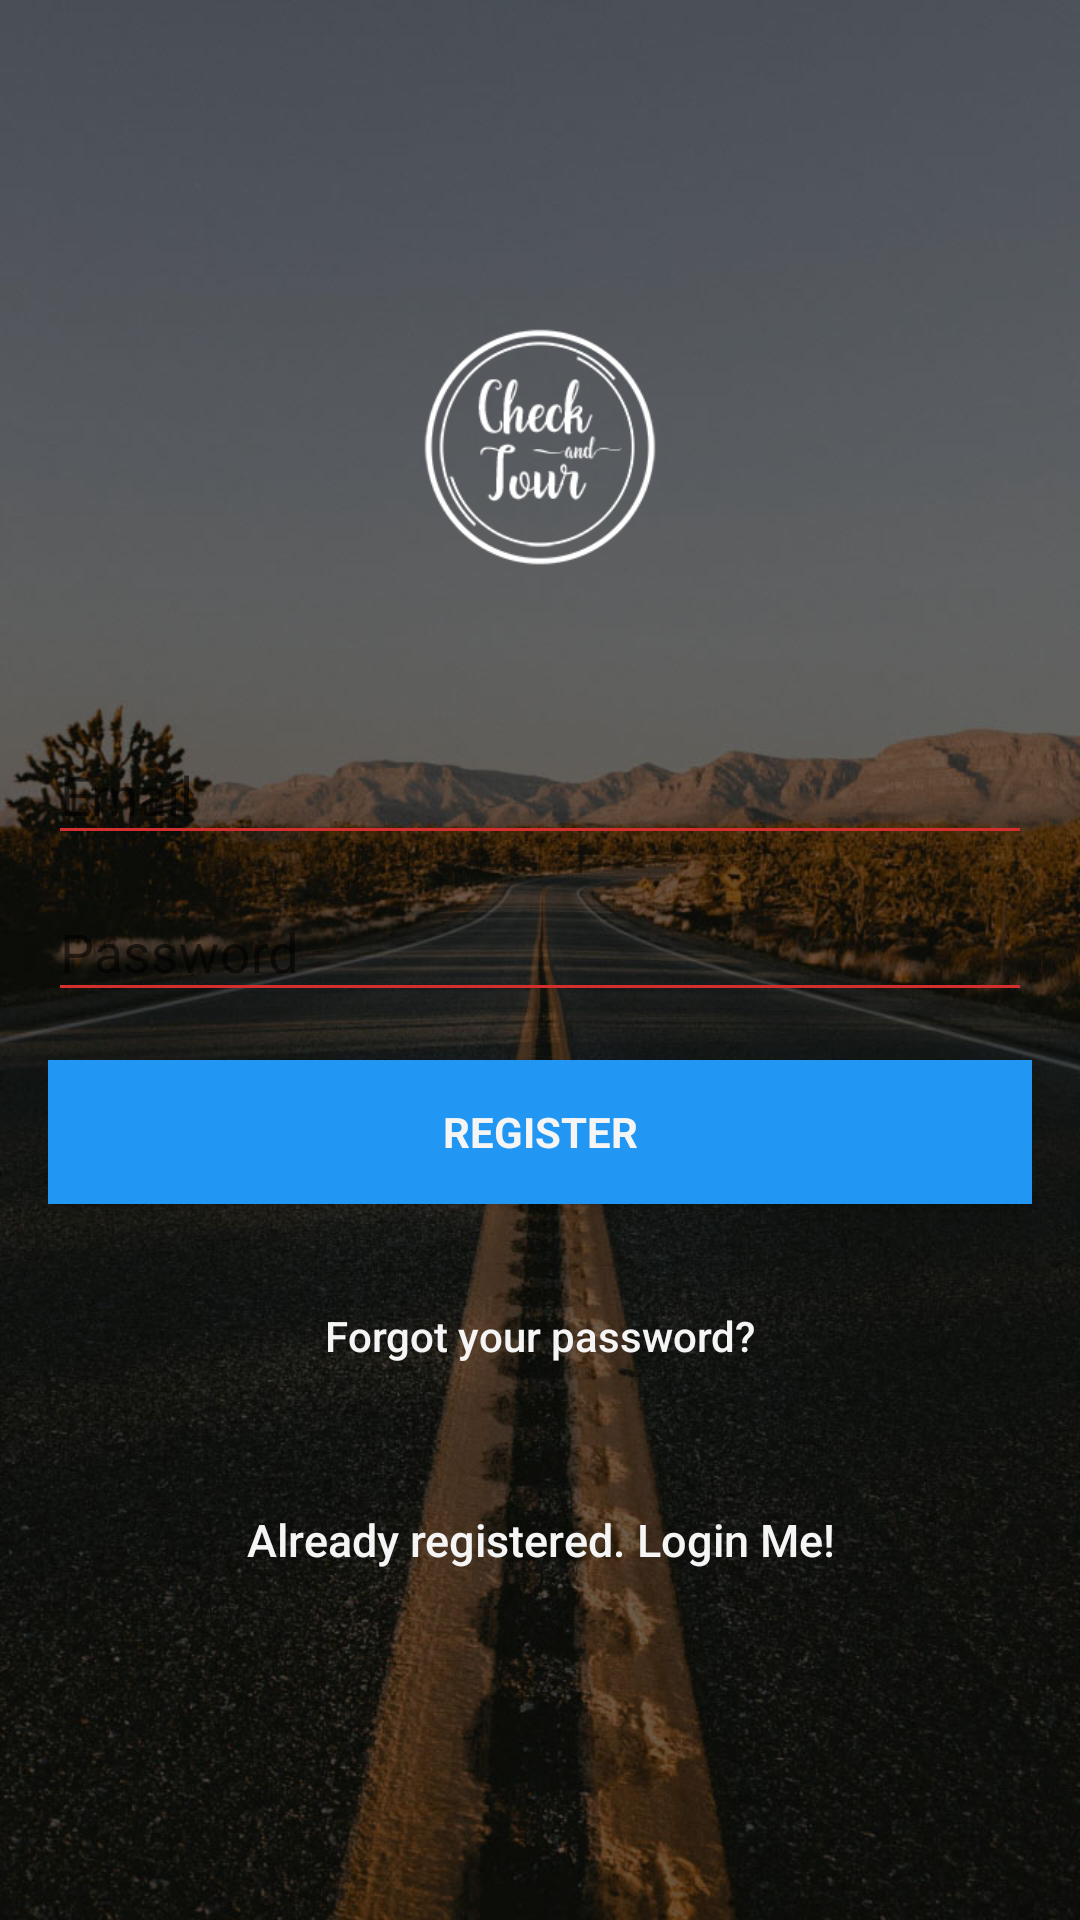

Write the Android layout XML for this screen, with the resource values it uses.
<!-- AndroidManifest.xml: application theme AppTheme -->
<!-- res/layout/activity_signup.xml -->
<?xml version="1.0" encoding="utf-8"?>
<android.support.design.widget.CoordinatorLayout xmlns:android="http://schemas.android.com/apk/res/android"
    xmlns:tools="http://schemas.android.com/tools"
    android:layout_width="match_parent"
    android:layout_height="match_parent"
    android:fitsSystemWindows="true">

    <LinearLayout
        android:layout_width="fill_parent"
        android:layout_height="fill_parent"
        android:background="@drawable/login"
        android:gravity="center"
        android:orientation="vertical"
        android:padding="@dimen/activity_horizontal_margin">


        <ImageView
            android:layout_width="match_parent"
            android:layout_height="@dimen/logo_w_h"
            android:layout_gravity="center_horizontal"
            android:layout_marginBottom="30dp"
            android:src="@drawable/logo" />

        <android.support.design.widget.TextInputLayout
            android:layout_width="match_parent"
            android:layout_height="wrap_content">

            <EditText
                android:id="@+id/email"
                android:layout_width="match_parent"
                android:layout_height="wrap_content"
                android:hint="@string/email"
                android:inputType="textEmailAddress"
                android:maxLines="1"
                android:singleLine="true"
                android:textColor="@android:color/white"
                android:textColorHint="@color/colorWhiteStyle" />

        </android.support.design.widget.TextInputLayout>

        <android.support.design.widget.TextInputLayout
            android:layout_width="match_parent"
            android:layout_height="wrap_content">

            <EditText
                android:id="@+id/password"
                android:layout_width="match_parent"
                android:layout_height="wrap_content"
                android:focusableInTouchMode="true"
                android:hint="@string/hint_password"
                android:imeActionId="@+id/login"
                android:imeOptions="actionUnspecified"
                android:inputType="textPassword"
                android:maxLines="1"
                android:singleLine="true"
                android:textColor="@android:color/white"
                android:textColorHint="@color/colorWhiteStyle"
                tools:ignore="InvalidImeActionId" />

        </android.support.design.widget.TextInputLayout>

        <Button
            android:id="@+id/sign_up_button"
            style="?android:textAppearanceSmall"
            android:layout_width="match_parent"
            android:layout_height="wrap_content"
            android:layout_marginTop="16dp"
            android:background="@color/colorPrimaryDark"
            android:text="@string/action_sign_in_short"
            android:textColor="@color/colorWhiteStyle"
            android:textStyle="bold" />

        <Button
            android:id="@+id/btn_reset_password"
            android:layout_width="fill_parent"
            android:layout_height="wrap_content"
            android:layout_marginTop="20dip"
            android:background="@null"
            android:text="@string/btn_forgot_password"
            android:textAllCaps="false"
            android:textColor="@color/colorWhiteStyle" />

        

        <Button
            android:id="@+id/sign_in_button"
            android:layout_width="fill_parent"
            android:layout_height="wrap_content"
            android:layout_marginTop="20dip"
            android:background="@null"
            android:text="@string/btn_link_to_login"
            android:textAllCaps="false"
            android:textColor="@color/colorWhiteStyle"
            android:textSize="15dp" />
    </LinearLayout>

    <ProgressBar
        android:id="@+id/progressBar"
        android:layout_width="30dp"
        android:layout_height="30dp"
        android:layout_gravity="center|bottom"
        android:layout_marginBottom="20dp"
        android:visibility="gone" />
</android.support.design.widget.CoordinatorLayout>
<!-- resources referenced by this layout -->
<resources>
  <color name="colorPrimaryDark">#2196F3</color>
  <color name="colorWhiteStyle">#F5F5F5</color>
  <dimen name="activity_horizontal_margin">16dp</dimen>
  <dimen name="logo_w_h">100dp</dimen>
  <!-- drawable login: jpg bitmap (drawable, 133410 bytes) -->
  <!-- drawable logo: png bitmap (drawable, 12234 bytes) -->
  <string name="action_sign_in_short">Register</string>
  <string name="btn_forgot_password">Forgot your password?</string>
  <string name="btn_link_to_login">Already registered. Login Me!</string>
  <string name="email">Email</string>
  <string name="hint_password">Password</string>
  <style name="AppTheme" parent="Theme.AppCompat.Light.DarkActionBar">
          
          <item name="colorPrimary">@color/colorPrimary</item>
          <item name="colorPrimaryDark">@color/colorPrimaryDark</item>
          <item name="colorAccent">@color/colorAccent</item>
          <item name="windowNoTitle">true</item>
          <item name="windowActionBar">false</item>
          <item name="colorControlNormal">#d32f2f</item>
          <item name="colorControlActivated">#ff5722</item>
          <item name="colorControlHighlight">#f44336</item>
      </style>
  <color name="colorPrimary">#2196F3</color>
  <color name="colorAccent">#FF4081</color>
</resources>
